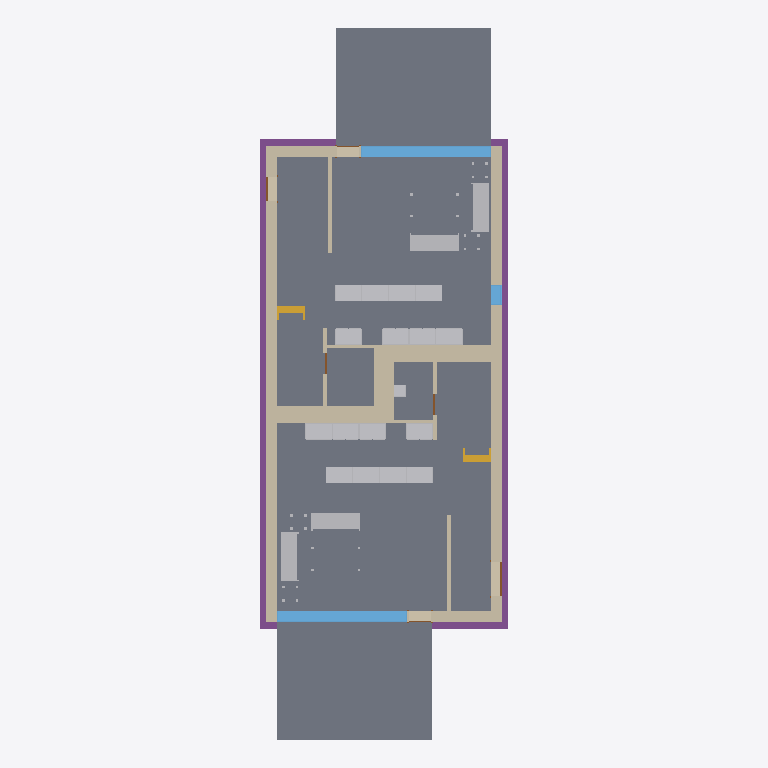
Plan cut of the same IFC building model at storey 'T/FDN' (level -1.25 m, cut at 0.15 m), seen from above with north up, elements coloured by IFC class: 23 other elements (light grey), 21 walls (beige), 8 slabs (grey), 6 doors (brown), 4 footings (purple), 3 windows (light blue), 2 stairs (yellow). Cut surfaces are drawn darker.
Extent 9.3 m × 26.6 m × 8.2 m (x, y, z). Storeys (4): T/FDN at -1.25 m; Level 1 at 0.00 m; Level 2 at 3.10 m; Roof at 6.00 m. Elements (207): 61 IfcFurnishingElement, 56 IfcWallStandardCase, 24 IfcWindow, 20 IfcSlab, 14 IfcDoor, 13 IfcCovering, 8 IfcBeam, 7 IfcFooting, 2 IfcStair, 1 IfcRoof, 1 IfcWall.

HEADER;
FILE_DESCRIPTION(('ViewDefinition [CoordinationView_V2.0]'),'2;1');
FILE_NAME('1001','2020-11-17T09:26:07',(''),(''),'The EXPRESS Data Manager Version 5.02.0100.07 : 28 Aug 2013','20190808_0900(x64) - Exporter 19.2.20.24 - Alternate UI 19.2.20.24','');
FILE_SCHEMA(('IFC2X3'));
ENDSEC;
DATA;
#104=IFCPROJECT('1xS3BCk291UvhgP2a6eflL',#41,'1001',$,$,'Duplex Apartment','Project Status',(#96),#91);
#40675=IFCSITE('1xS3BCk291UvhgP2a6eflN',#41,'Default',$,'',#40674,$,$,.ELEMENT.,$,$,$,$,$);
#114=IFCBUILDING('1xS3BCk291UvhgP2a6eflK',#41,'',$,$,#32,$,'',.ELEMENT.,$,$,$);
#125=IFCBUILDINGSTOREY('1xS3BCk291UvhgP2dvNsgp',#41,'T/FDN',$,$,#123,$,'T/FDN',.ELEMENT.,-1.25);
#129=IFCBUILDINGSTOREY('1xS3BCk291UvhgP2dvNMKI',#41,'Level 1',$,$,#128,$,'Level 1',.ELEMENT.,0.0);
#135=IFCBUILDINGSTOREY('1xS3BCk291UvhgP2dvNMQJ',#41,'Level 2',$,$,#134,$,'Level 2',.ELEMENT.,3.10000000000038);
#141=IFCBUILDINGSTOREY('1xS3BCk291UvhgP2dvNtSE',#41,'Roof',$,$,#140,$,'Roof',.ELEMENT.,6.00000000000039);
#15386=IFCSLAB('2OBrcmyk58NupXoVOHUtxr',#41,'Floor:Finish Floor - Wood:170352',$,'Floor:Finish Floor - Wood',#15339,#15384,'170352',.FLOOR.);
#15585=IFCSLAB('2OBrcmyk58NupXoVOHUtgP',#41,'Floor:Finish Floor - Wood:171292',$,'Floor:Finish Floor - Wood',#15538,#15583,'171292',.FLOOR.);
#31985=IFCSLAB('1CZILmCaHETO8tf3SgGEWh',#41,'Floor:150mm Exterior Slab on Grade:216507',$,'Floor:150mm Exterior Slab on Grade',#31969,#31983,'216507',.FLOOR.);
#32031=IFCSLAB('1CZILmCaHETO8tf3SgGEXu',#41,'Floor:150mm Exterior Slab on Grade:216552',$,'Floor:150mm Exterior Slab on Grade',#32015,#32029,'216552',.FLOOR.);
#15627=IFCSLAB('2OBrcmyk58NupXoVOHUten',#41,'Floor:Finish Floor - Ceramic Tile:171444',$,'Floor:Finish Floor - Ceramic Tile',#15611,#15625,'171444',.FLOOR.);
#15428=IFCSLAB('2OBrcmyk58NupXoVOHUtoa',#41,'Floor:Finish Floor - Ceramic Tile:170785',$,'Floor:Finish Floor - Ceramic Tile',#15412,#15426,'170785',.FLOOR.);
#4389=IFCWALLSTANDARDCASE('2O2Fr$t4X7Zf8NOew3FNhv',#41,'Basic Wall:Exterior - Brick on Block:138310',$,'Basic Wall:Exterior - Brick on Block:130892',#4369,#4387,'138310');
#4297=IFCWALLSTANDARDCASE('2O2Fr$t4X7Zf8NOew3FNqI',#41,'Basic Wall:Exterior - Brick on Block:138157',$,'Basic Wall:Exterior - Brick on Block:130892',#4277,#4295,'138157');
#17115=IFCFOOTING('0kF45Qs8L9PAM9kmb1lT5d',#41,'Wall Foundation:Bearing Footing - 900 x 300:186596',$,'Wall Foundation:Bearing Footing - 900 x 300',#17099,#17113,'186596',.STRIP_FOOTING.);
#17183=IFCFOOTING('0kF45Qs8L9PAM9kmb1lT5t',#41,'Wall Foundation:Bearing Footing - 900 x 300:186612',$,'Wall Foundation:Bearing Footing - 900 x 300',#17167,#17181,'186612',.STRIP_FOOTING.);
#15512=IFCSLAB('2OBrcmyk58NupXoVOHUtju',#41,'Floor:Finish Floor - Ceramic Tile:171261',$,'Floor:Finish Floor - Ceramic Tile',#15496,#15510,'171261',.FLOOR.);
#15470=IFCSLAB('2OBrcmyk58NupXoVOHUtjR',#41,'Floor:Finish Floor - Ceramic Tile:171230',$,'Floor:Finish Floor - Ceramic Tile',#15454,#15468,'171230',.FLOOR.);
#4575=IFCWALLSTANDARDCASE('2O2Fr$t4X7Zf8NOew3FNbT',#41,'Basic Wall:Party Wall - CMU Residential Unit Dimising Wall 2:139234',$,'Basic Wall:Party Wall - CMU Residential Unit Dimising Wall 2:258304',#4519,#4573,'139234');
#4672=IFCWALLSTANDARDCASE('2O2Fr$t4X7Zf8NOew3FKRi',#41,'Basic Wall:Party Wall - CMU Residential Unit Dimising Wall:139347',$,'Basic Wall:Party Wall - CMU Residential Unit Dimising Wall:128555',#4618,#4670,'139347');
#6780=IFCWINDOW('1hOSvn6df7F8_7GcBWlR72',#41,'M_Fixed:4835mm x 2420mm:145788',$,'4835mm x 2420mm',#42264,#6774,'145788',2.42,4.835);
#6811=IFCWINDOW('1hOSvn6df7F8_7GcBWlRBU',#41,'M_Fixed:4835mm x 2420mm:146016',$,'4835mm x 2420mm',#42372,#6805,'146016',2.42,4.835);
#4138=IFCWALLSTANDARDCASE('2O2Fr$t4X7Zf8NOew3FNtn',#41,'Basic Wall:Exterior - Brick on Block:138062',$,'Basic Wall:Exterior - Brick on Block:130892',#4111,#4136,'138062');
#4343=IFCWALLSTANDARDCASE('2O2Fr$t4X7Zf8NOew3FNr2',#41,'Basic Wall:Exterior - Brick on Block:138237',$,'Basic Wall:Exterior - Brick on Block:130892',#4323,#4341,'138237');
#13614=IFCFURNISHINGELEMENT('2OBrcmyk58NupXoVOHUshs',#41,'M_Sofa:1830mm:167283',$,'1830mm',#13612,#13603,'167283');
#14031=IFCFURNISHINGELEMENT('2OBrcmyk58NupXoVOHUtOy',#41,'M_Sofa:1830mm:168377',$,'1830mm',#14029,#14020,'168377');
#14059=IFCFURNISHINGELEMENT('2OBrcmyk58NupXoVOHUtO$',#41,'M_Sofa:1830mm:168378',$,'1830mm',#14058,#14049,'168378');
#13642=IFCFURNISHINGELEMENT('2OBrcmyk58NupXoVOHUsc7',#41,'M_Sofa:1830mm:167426',$,'1830mm',#13641,#13632,'167426');
#17149=IFCFOOTING('0kF45Qs8L9PAM9kmb1lT5l',#41,'Wall Foundation:Bearing Footing - 900 x 300:186604',$,'Wall Foundation:Bearing Footing - 900 x 300',#17133,#17147,'186604',.STRIP_FOOTING.);
#4769=IFCWALLSTANDARDCASE('2O2Fr$t4X7Zf8NOew3FKRH',#41,'Basic Wall:Party Wall - CMU Residential Unit Dimising Wall:139374',$,'Basic Wall:Party Wall - CMU Residential Unit Dimising Wall:128555',#4715,#4767,'139374');
#18075=IFCWALLSTANDARDCASE('0iEHWY1$XA8eQeeULq4jZ1',#41,'Basic Wall:Interior - Furring (152 mm Stud):189074',$,'Basic Wall:Interior - Furring (152 mm Stud):187795',#18036,#18073,'189074');
#12337=IFCFURNISHINGELEMENT('0wkEuT1wr1kOyafLY4vyOn',#41,'M_Base Cabinet-Double Door & 2 Drawer:1000mm:159262',$,'1000mm',#12336,#12327,'159262');
#13039=IFCFURNISHINGELEMENT('2OBrcmyk58NupXoVOHUvqo',#41,'M_Base Cabinet-Double Door & 2 Drawer:1000mm:162487',$,'1000mm',#13038,#13029,'162487');
#11690=IFCFURNISHINGELEMENT('0wkEuT1wr1kOyafLY4vyMO',#41,'M_Base Cabinet-Double Door & 2 Drawer:1000mm:159159',$,'1000mm',#11688,#11679,'159159');
#12563=IFCFURNISHINGELEMENT('2OBrcmyk58NupXoVOHUvGQ',#41,'M_Base Cabinet-Double Door & 2 Drawer:1000mm:160671',$,'1000mm',#12562,#12553,'160671');
#12591=IFCFURNISHINGELEMENT('2OBrcmyk58NupXoVOHUvH8',#41,'M_Base Cabinet-Double Door & 2 Drawer:1000mm:160717',$,'1000mm',#12590,#12581,'160717');
#13011=IFCFURNISHINGELEMENT('2OBrcmyk58NupXoVOHUvqp',#41,'M_Base Cabinet-Double Door & 2 Drawer:1000mm:162486',$,'1000mm',#13009,#13000,'162486');
#13067=IFCFURNISHINGELEMENT('2OBrcmyk58NupXoVOHUvqz',#41,'M_Base Cabinet-Double Door & 2 Drawer:1000mm:162488',$,'1000mm',#13066,#13057,'162488');
#13095=IFCFURNISHINGELEMENT('2OBrcmyk58NupXoVOHUvqy',#41,'M_Base Cabinet-Double Door & 2 Drawer:1000mm:162489',$,'1000mm',#13094,#13085,'162489');
#18267=IFCWALLSTANDARDCASE('0iEHWY1$XA8eQeeULq4jE6',#41,'Basic Wall:Interior - Furring (152 mm Stud):190933',$,'Basic Wall:Interior - Furring (152 mm Stud):187795',#18247,#18265,'190933');
#12852=IFCFURNISHINGELEMENT('2OBrcmyk58NupXoVOHUvup',#41,'M_Base Cabinet-Double Door & 2 Drawer:1000mm:162230',$,'1000mm',#12851,#12842,'162230');
#12926=IFCFURNISHINGELEMENT('2OBrcmyk58NupXoVOHUvs2',#41,'M_Base Cabinet-Double Door & 2 Drawer:1000mm:162311',$,'1000mm',#12925,#12916,'162311');
#12982=IFCFURNISHINGELEMENT('2OBrcmyk58NupXoVOHUvtA',#41,'M_Base Cabinet-Double Door & 2 Drawer:1000mm:162383',$,'1000mm',#12981,#12972,'162383');
#13309=IFCFURNISHINGELEMENT('2OBrcmyk58NupXoVOHUvqu',#41,'M_Base Cabinet-Double Door & 2 Drawer:1000mm:162493',$,'1000mm',#13308,#13299,'162493');
#13363=IFCFURNISHINGELEMENT('2OBrcmyk58NupXoVOHUvqw',#41,'M_Base Cabinet-Double Door & 2 Drawer:1000mm:162495',$,'1000mm',#13362,#13353,'162495');
#13419=IFCFURNISHINGELEMENT('2OBrcmyk58NupXoVOHUvr4',#41,'M_Base Cabinet-Double Door & 2 Drawer:1000mm:162497',$,'1000mm',#13418,#13409,'162497');
#12954=IFCFURNISHINGELEMENT('2OBrcmyk58NupXoVOHUvsm',#41,'M_Base Cabinet-Double Door & 2 Drawer:1000mm:162357',$,'1000mm',#12953,#12944,'162357');
#13391=IFCFURNISHINGELEMENT('2OBrcmyk58NupXoVOHUvr5',#41,'M_Base Cabinet-Double Door & 2 Drawer:1000mm:162496',$,'1000mm',#13390,#13381,'162496');
#4437=IFCWALLSTANDARDCASE('2O2Fr$t4X7Zf8NOew3FNld',#41,'Basic Wall:Interior - Partition (92mm Stud):138584',$,'Basic Wall:Interior - Partition (92mm Stud):128360',#4415,#4435,'138584');
#32518=IFCWALLSTANDARDCASE('16ZPrGY71BFunGBY_Qbj1y',#41,'Basic Wall:Interior - Partition (92mm Stud):258657',$,'Basic Wall:Interior - Partition (92mm Stud):128360',#32498,#32516,'258657');
#17217=IFCFOOTING('0kF45Qs8L9PAM9kmb1lT5$',#41,'Wall Foundation:Bearing Footing - 900 x 300:186620',$,'Wall Foundation:Bearing Footing - 900 x 300',#17201,#17215,'186620',.STRIP_FOOTING.);
#4976=IFCWALLSTANDARDCASE('2O2Fr$t4X7Zf8NOew3FK9N',#41,'Basic Wall:Foundation - Concrete (417mm):140520',$,'Basic Wall:Foundation - Concrete (417mm):128676',#4956,#4974,'140520');
#18221=IFCWALLSTANDARDCASE('0iEHWY1$XA8eQeeULq4jDb',#41,'Basic Wall:Interior - Furring (152 mm Stud):190774',$,'Basic Wall:Interior - Furring (152 mm Stud):187795',#18201,#18219,'190774');
#4493=IFCWALLSTANDARDCASE('2O2Fr$t4X7Zf8NOew3FNau',#41,'Basic Wall:Interior - Partition (92mm Stud):139143',$,'Basic Wall:Interior - Partition (92mm Stud):128360',#4473,#4491,'139143');
#4815=IFCWALLSTANDARDCASE('2O2Fr$t4X7Zf8NOew3FKST',#41,'Basic Wall:Interior - Partition (92mm Stud):139682',$,'Basic Wall:Interior - Partition (92mm Stud):128360',#4795,#4813,'139682');
#9231=IFCSTAIR('0wkEuT1wr1kOyafLY4v_O1',#41,'Stair:Residential - 200mm Max Riser 250mm Tread:151086',$,'Stair:Residential - 200mm Max Riser 250mm Tread:28601',#8163,$,'151086',.NOTDEFINED.);
#29624=IFCSTAIR('21ldoMpbP4VfsJ0XGY_34d',#41,'Stair:Residential - 200mm Max Riser 250mm Tread:198878',$,'Stair:Residential - 200mm Max Riser 250mm Tread:28601',#28570,$,'198878',.NOTDEFINED.);
#18129=IFCWALLSTANDARDCASE('0iEHWY1$XA8eQeeULq4j_U',#41,'Basic Wall:Interior - Furring (152 mm Stud):189901',$,'Basic Wall:Interior - Furring (152 mm Stud):187795',#18109,#18127,'189901');
#4914=IFCWALLSTANDARDCASE('2O2Fr$t4X7Zf8NOew3FK80',#41,'Basic Wall:Foundation - Concrete (417mm):140479',$,'Basic Wall:Foundation - Concrete (417mm):128676',#4887,#4912,'140479');
#5022=IFCWALLSTANDARDCASE('2O2Fr$t4X7Zf8NOew3FKEr',#41,'Basic Wall:Foundation - Concrete (417mm):140554',$,'Basic Wall:Foundation - Concrete (417mm):128676',#5002,#5020,'140554');
#7197=IFCWINDOW('1hOSvn6df7F8_7GcBWlRLx',#41,'M_Fixed:750mm x 2200mm:146885',$,'750mm x 2200mm',#42318,#7191,'146885',2.2,0.75);
#5068=IFCWALLSTANDARDCASE('2O2Fr$t4X7Zf8NOew3FKE5',#41,'Basic Wall:Foundation - Concrete (417mm):140602',$,'Basic Wall:Foundation - Concrete (417mm):128676',#5048,#5066,'140602');
#31477=IFCFURNISHINGELEMENT('2gRXFgjRn2HPE$YoDLX0vP',#41,'M_Vanity Cabinet-Double Door Sink Unit:450 x 450 mm:205548',$,'450 x 450 mm',#31476,#31467,'205548');
#18175=IFCWALLSTANDARDCASE('0iEHWY1$XA8eQeeULq4jpl',#41,'Basic Wall:Interior - Partition (92mm Stud):190140',$,'Basic Wall:Interior - Partition (92mm Stud):128360',#18155,#18173,'190140');
#4861=IFCWALLSTANDARDCASE('2O2Fr$t4X7Zf8NOew3FKIu',#41,'Basic Wall:Interior - Partition (92mm Stud):139783',$,'Basic Wall:Interior - Partition (92mm Stud):128360',#4841,#4859,'139783');
#6950=IFCDOOR('1hOSvn6df7F8_7GcBWlRGQ',#41,'M_Single-Flush:1250mm x 2010mm:146596',$,'1250mm x 2010mm',#42292,#6944,'146596',2.01,1.25);
#7058=IFCDOOR('1hOSvn6df7F8_7GcBWlRH8',#41,'M_Single-Flush:0915 x 2134mm:146678',$,'0915 x 2134mm',#42400,#7052,'146678',2.134,0.915);
#7894=IFCDOOR('1hOSvn6df7F8_7GcBWlS8Z',#41,'M_Single-Flush:0762 x 2032mm:150173',$,'0762 x 2032mm',#42482,#7888,'150173',2.032,0.762);
#8002=IFCDOOR('1hOSvn6df7F8_7GcBWlS9F',#41,'M_Single-Flush:0762 x 2032mm:150257',$,'0762 x 2032mm',#42454,#7996,'150257',2.032,0.762);
#14087=IFCFURNISHINGELEMENT('2OBrcmyk58NupXoVOHUtO_',#41,'M_Table-Coffee:0610 x 0610 x 0610mm:168379',$,'0610 x 0610 x 0610mm',#14086,#14077,'168379');
#14002=IFCFURNISHINGELEMENT('2OBrcmyk58NupXoVOHUtVQ',#41,'M_Table-Coffee:0915 x 1830 x 0457mm:168031',$,'0915 x 1830 x 0457mm',#14001,#13992,'168031');
#15765=IFCDOOR('1s1jVhK8z0pgKYcr9jt781',#41,'M_Single-Glass 1:0813 x 2420mm:171853',$,'0813 x 2420mm',#42238,#15759,'171853',2.42,0.813);
#15796=IFCDOOR('1s1jVhK8z0pgKYcr9jt7AB',#41,'M_Single-Glass 1:0813 x 2420mm:171975',$,'0813 x 2420mm',#42346,#15790,'171975',2.42,0.812999999999999);
ENDSEC;